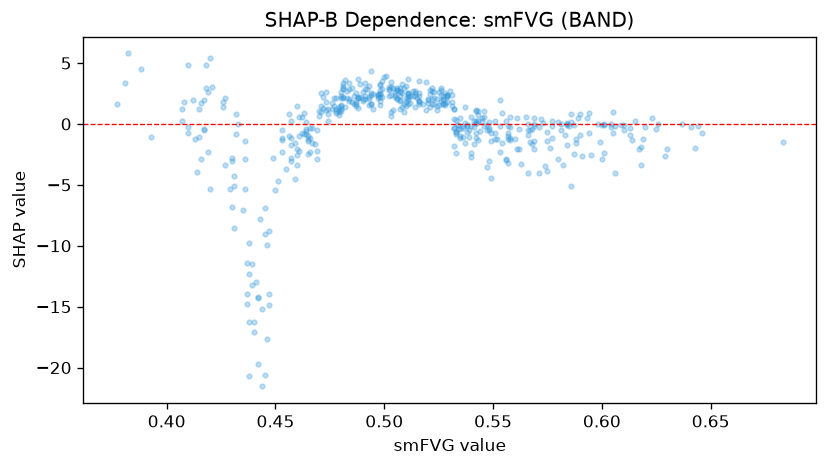

Values plotted in this chart, from the file beside it:
feature_value, shap_value
0.416, -2.839
0.453, -1.138
0.526, 2.929
0.535, -1.127
0.445, -6.91
0.525, 1.564
0.521, 2.762
0.552, -1.226
0.515, 2.129
0.516, 2.298
0.56, -1.241
0.494, 1.676
0.487, 1.646
0.488, 1.282
0.461, -2.219
0.504, 1.179
0.533, -0.6479
0.474, 1.203
0.449, -2.795
0.506, 2.781
0.599, -1.443
0.557, -1.015
0.472, 2.203
0.489, 3.296
0.541, -1.686
0.453, -1.336
0.51, 1.762
0.548, 0.1935
0.542, 1.098
0.563, -3.257
0.416, 1.756
0.575, -1.394
0.567, -1.444
0.643, -1.975
0.532, -1.785
0.516, 1.662
0.508, 2.525
0.487, 1.506
0.509, 0.9756
0.453, -0.4936
0.49, 2.634
0.41, -0.2239
0.535, -0.4265
0.574, -3.48
0.457, 0.2186
0.446, -9.904
0.516, 2.529
0.478, 1.089
0.561, -2.09
0.54, -2.402
0.566, -0.8934
0.499, 2.84
0.557, -3.243
0.532, 0.4033
0.514, 2.581
0.464, -0.8047
0.429, -5.369
0.48, 1.584
0.534, -0.05305
0.569, -1.422
... 434 more rows
